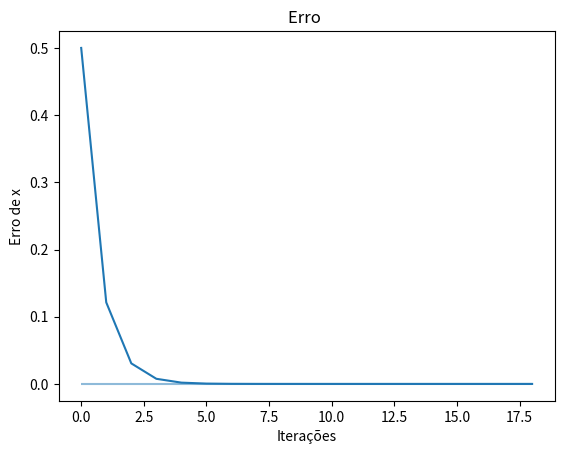

Python code for this plot:
import numpy as np
import matplotlib.pyplot as plt
import seaborn as sns
import math


x0 = 1.5 #inicial
x=x0

epsilon = 1e-10 #erro
qsi = 2 #raiz
n=1 #iterações
valores_parciais = [x]

def f(x):
    return x**2+x-6

def fi(x):
    return np.sqrt(6-x)

i=0
while np.abs(f(x))>epsilon:
    a=fi(x)
    n= n + 1
    valores_parciais.append(a)
    x=a
    i+=1

print(valores_parciais)
print('\n')

print('Iterações:', +(n-1))
print('Erro:', +np.abs(f(x)))
print('Erro de x:', +(np.abs(x - qsi))/qsi)
print('Resultado:', +x)
print('Resultado esperado:', +qsi)

plt.title('Erro ')
plt.plot(np.arange(n), np.abs(np.array(valores_parciais) - qsi))
plt.hlines(y=0, xmin=0, xmax=n-1, alpha=0.5)
plt.xlabel('Iterações')
plt.ylabel('Erro de x')
plt.show()